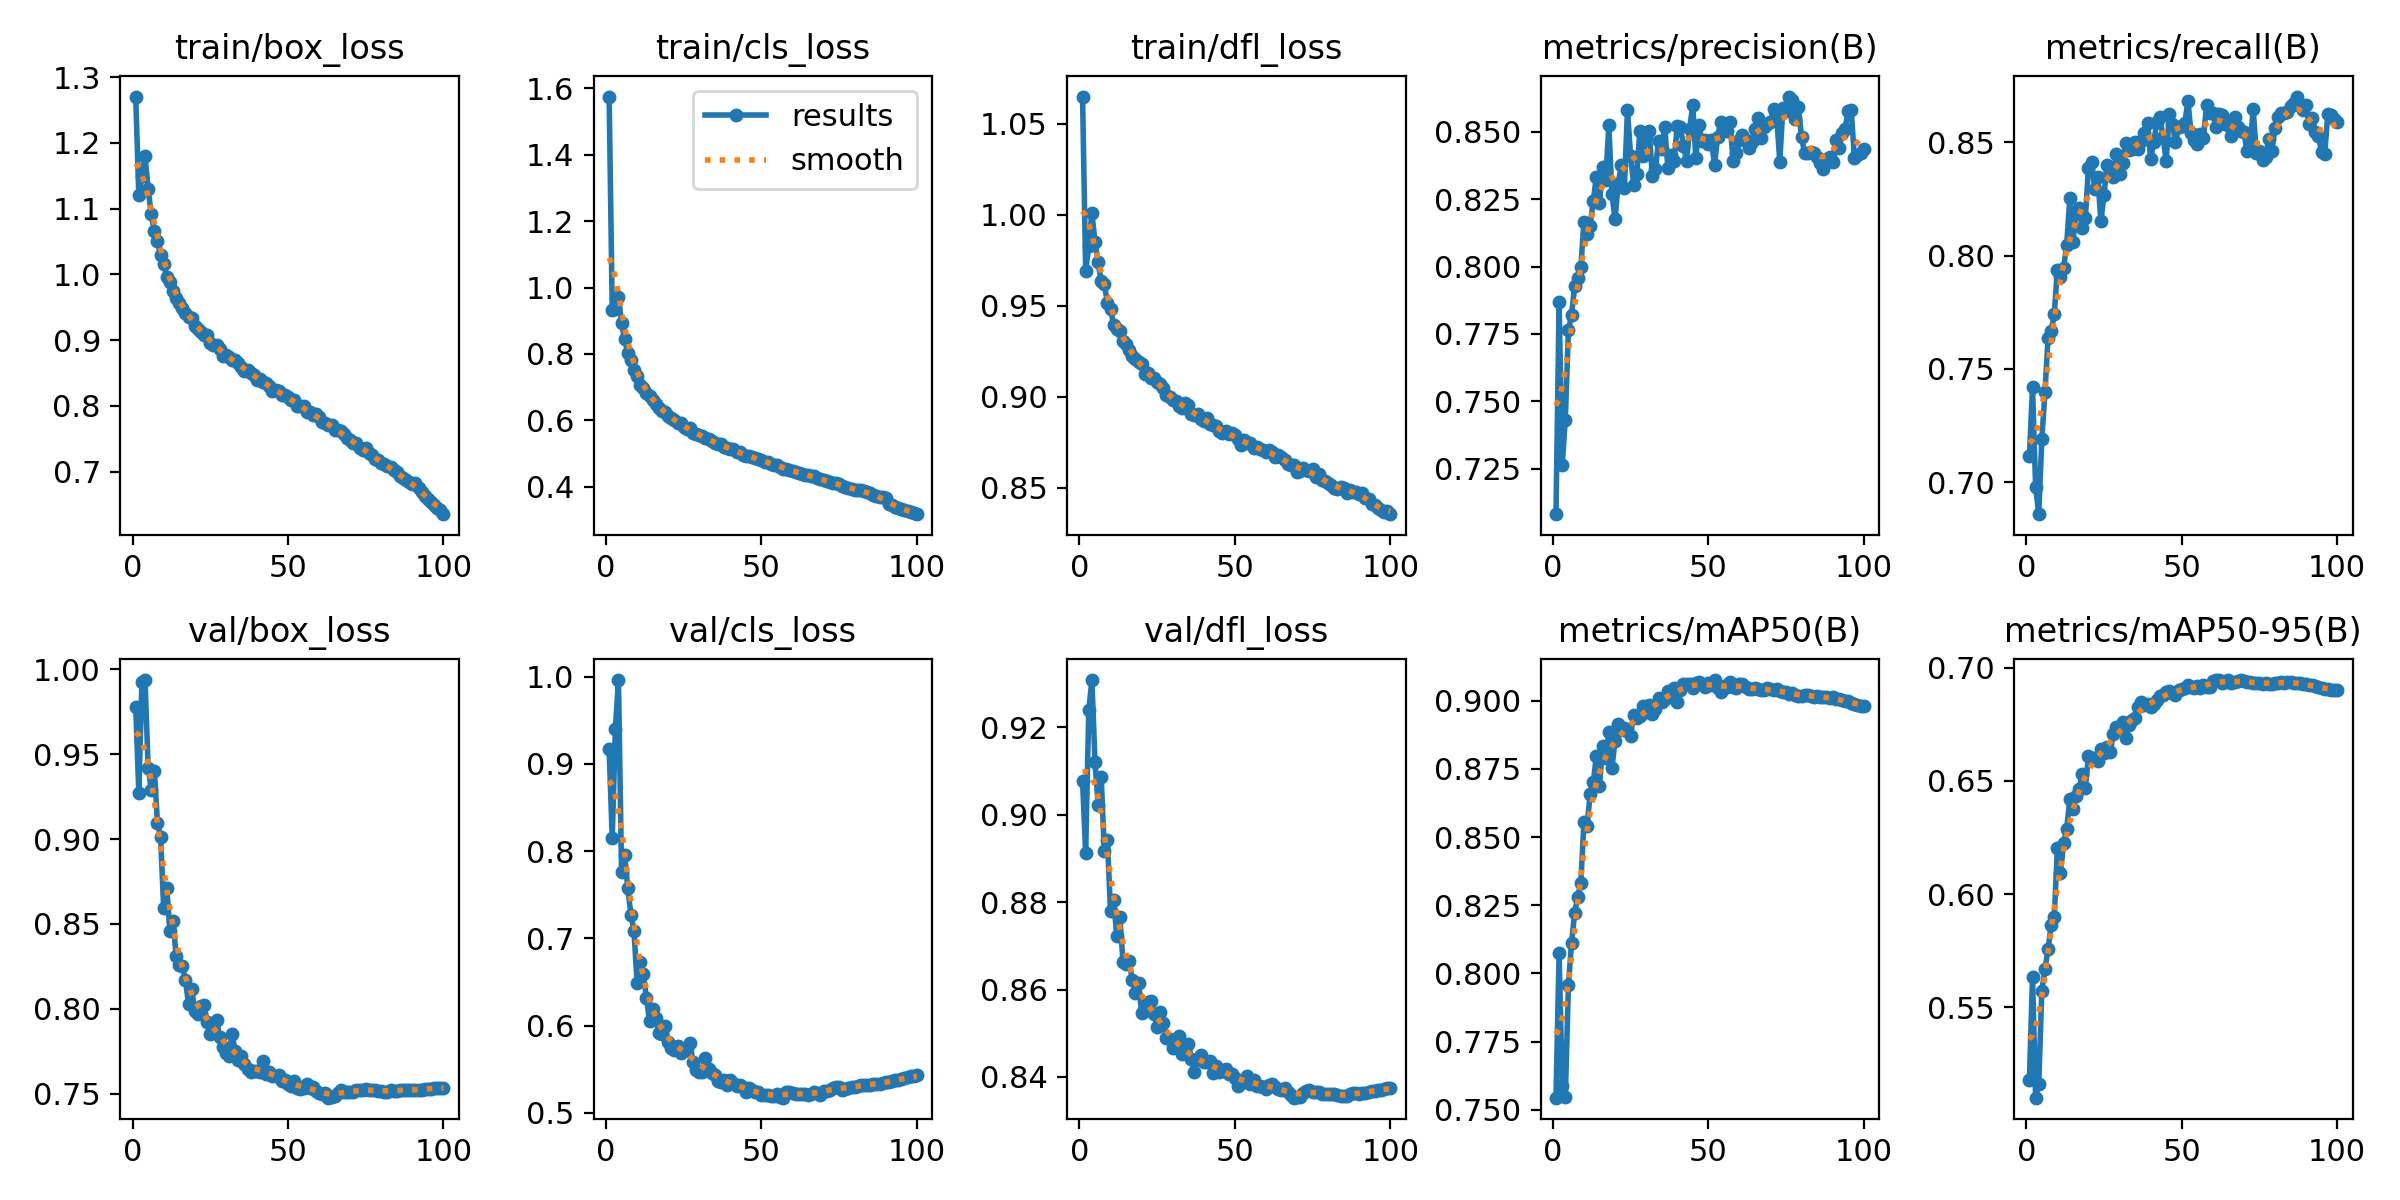

Values plotted in this chart, from the file beside it:
epoch, train/box_loss, train/cls_loss, train/dfl_loss, metrics/precision(B), metrics/recall(B), metrics/mAP50(B), metrics/mAP50-95(B), val/box_loss, val/cls_loss, val/dfl_loss, lr/pg0, lr/pg1, lr/pg2
1, 1.271, 1.576, 1.065, 0.7081, 0.7114, 0.7544, 0.518, 0.978, 0.9164, 0.9077, 0.003324, 0.003324, 0.003324
2, 1.12, 0.9318, 0.969, 0.7867, 0.7419, 0.8073, 0.5633, 0.9274, 0.8147, 0.8913, 0.006591, 0.006591, 0.006591
3, 1.149, 0.9356, 0.9827, 0.7262, 0.698, 0.7588, 0.51, 0.9926, 0.9395, 0.9239, 0.009793, 0.009793, 0.009793
4, 1.18, 0.9725, 1.001, 0.7432, 0.6858, 0.7546, 0.5162, 0.9936, 0.9961, 0.9308, 0.009703, 0.009703, 0.009703
5, 1.129, 0.892, 0.9852, 0.7763, 0.719, 0.7957, 0.5571, 0.942, 0.7762, 0.9122, 0.009604, 0.009604, 0.009604
6, 1.092, 0.8436, 0.9737, 0.782, 0.7397, 0.811, 0.5668, 0.9289, 0.7958, 0.9023, 0.009505, 0.009505, 0.009505
7, 1.066, 0.8026, 0.9636, 0.7926, 0.7635, 0.8221, 0.5756, 0.9403, 0.7576, 0.9086, 0.009406, 0.009406, 0.009406
8, 1.05, 0.7808, 0.9621, 0.7958, 0.7666, 0.8281, 0.5865, 0.9096, 0.7269, 0.8916, 0.009307, 0.009307, 0.009307
9, 1.029, 0.7527, 0.9513, 0.8, 0.7742, 0.8333, 0.5897, 0.9014, 0.7084, 0.8941, 0.009208, 0.009208, 0.009208
10, 1.016, 0.7345, 0.9481, 0.8165, 0.7936, 0.8555, 0.6204, 0.8592, 0.6482, 0.8779, 0.009109, 0.009109, 0.009109
11, 0.996, 0.7076, 0.9393, 0.8119, 0.7905, 0.8542, 0.6091, 0.8712, 0.6726, 0.8805, 0.00901, 0.00901, 0.00901
12, 0.9881, 0.6973, 0.9374, 0.8152, 0.7946, 0.8657, 0.6228, 0.846, 0.6592, 0.8722, 0.008911, 0.008911, 0.008911
13, 0.9744, 0.6835, 0.9362, 0.8245, 0.8048, 0.87, 0.629, 0.852, 0.6319, 0.8767, 0.008812, 0.008812, 0.008812
14, 0.9643, 0.6721, 0.9307, 0.8332, 0.8255, 0.8799, 0.642, 0.8314, 0.6049, 0.8664, 0.008713, 0.008713, 0.008713
15, 0.9572, 0.6598, 0.9292, 0.8237, 0.8061, 0.8686, 0.6376, 0.8257, 0.6188, 0.8658, 0.008614, 0.008614, 0.008614
16, 0.9493, 0.6486, 0.9258, 0.8369, 0.8191, 0.8834, 0.6434, 0.8251, 0.6091, 0.8666, 0.008515, 0.008515, 0.008515
17, 0.9414, 0.6379, 0.9224, 0.832, 0.8209, 0.8789, 0.6466, 0.8169, 0.5918, 0.8621, 0.008416, 0.008416, 0.008416
18, 0.9352, 0.6268, 0.9206, 0.8524, 0.8122, 0.8886, 0.6533, 0.8028, 0.5907, 0.8592, 0.008317, 0.008317, 0.008317
19, 0.9335, 0.6246, 0.9189, 0.8269, 0.8166, 0.8753, 0.6468, 0.8116, 0.5998, 0.8615, 0.008218, 0.008218, 0.008218
20, 0.9222, 0.612, 0.9179, 0.8175, 0.8387, 0.8852, 0.6611, 0.7987, 0.5815, 0.8547, 0.008119, 0.008119, 0.008119
21, 0.9169, 0.6071, 0.9126, 0.8307, 0.8414, 0.8914, 0.6602, 0.7971, 0.5743, 0.8566, 0.00802, 0.00802, 0.00802
22, 0.9117, 0.6009, 0.9129, 0.8377, 0.8296, 0.8892, 0.6601, 0.802, 0.5715, 0.8573, 0.007921, 0.007921, 0.007921
23, 0.9082, 0.5919, 0.9105, 0.8293, 0.8348, 0.8901, 0.659, 0.8021, 0.5771, 0.8575, 0.007822, 0.007822, 0.007822
24, 0.9076, 0.5906, 0.9103, 0.8582, 0.8152, 0.8888, 0.6643, 0.7925, 0.5685, 0.8545, 0.007723, 0.007723, 0.007723
25, 0.8962, 0.5807, 0.908, 0.8412, 0.8269, 0.8872, 0.6623, 0.785, 0.5708, 0.8515, 0.007624, 0.007624, 0.007624
26, 0.8931, 0.5737, 0.9072, 0.8304, 0.8401, 0.8949, 0.6652, 0.7888, 0.5743, 0.8548, 0.007525, 0.007525, 0.007525
27, 0.8932, 0.5755, 0.9048, 0.8345, 0.8373, 0.8936, 0.6627, 0.7937, 0.5802, 0.8524, 0.007426, 0.007426, 0.007426
28, 0.8858, 0.5626, 0.9011, 0.8505, 0.8346, 0.8944, 0.6707, 0.7835, 0.5578, 0.849, 0.007327, 0.007327, 0.007327
29, 0.8757, 0.5601, 0.8997, 0.841, 0.8447, 0.898, 0.6737, 0.7775, 0.5494, 0.8488, 0.007228, 0.007228, 0.007228
30, 0.8777, 0.5549, 0.8983, 0.848, 0.8362, 0.8957, 0.6741, 0.7741, 0.5466, 0.8467, 0.007129, 0.007129, 0.007129
31, 0.8738, 0.552, 0.8979, 0.8502, 0.8408, 0.8984, 0.6761, 0.7725, 0.5473, 0.8483, 0.00703, 0.00703, 0.00703
32, 0.8701, 0.5467, 0.895, 0.8335, 0.8499, 0.8952, 0.6692, 0.7854, 0.5624, 0.8494, 0.006931, 0.006931, 0.006931
33, 0.8694, 0.5422, 0.8941, 0.8364, 0.8465, 0.897, 0.6749, 0.775, 0.5497, 0.8453, 0.006832, 0.006832, 0.006832
34, 0.8656, 0.5381, 0.8964, 0.8467, 0.8471, 0.9009, 0.6768, 0.77, 0.5461, 0.846, 0.006733, 0.006733, 0.006733
35, 0.8585, 0.5327, 0.8954, 0.8435, 0.85, 0.8996, 0.678, 0.7723, 0.5434, 0.8476, 0.006634, 0.006634, 0.006634
36, 0.8528, 0.5271, 0.8905, 0.8517, 0.847, 0.9008, 0.6827, 0.7674, 0.5361, 0.8442, 0.006535, 0.006535, 0.006535
37, 0.8546, 0.529, 0.8899, 0.8367, 0.8505, 0.9035, 0.6849, 0.7646, 0.5357, 0.8412, 0.006436, 0.006436, 0.006436
38, 0.8499, 0.5206, 0.8905, 0.8415, 0.8541, 0.9032, 0.6838, 0.7626, 0.5371, 0.8441, 0.006337, 0.006337, 0.006337
39, 0.8466, 0.518, 0.888, 0.8392, 0.8584, 0.9048, 0.6841, 0.7637, 0.5316, 0.845, 0.006238, 0.006238, 0.006238
40, 0.8391, 0.5121, 0.8866, 0.8521, 0.8427, 0.8995, 0.6827, 0.7633, 0.5379, 0.8435, 0.006139, 0.006139, 0.006139
41, 0.8403, 0.5121, 0.8882, 0.8518, 0.8502, 0.9038, 0.6842, 0.7627, 0.5341, 0.8434, 0.00604, 0.00604, 0.00604
42, 0.8357, 0.5058, 0.8849, 0.8448, 0.8589, 0.9061, 0.6859, 0.7693, 0.5312, 0.8437, 0.005941, 0.005941, 0.005941
43, 0.8351, 0.5032, 0.8844, 0.8393, 0.8613, 0.9063, 0.6874, 0.7615, 0.5317, 0.8409, 0.005842, 0.005842, 0.005842
44, 0.8308, 0.4959, 0.884, 0.851, 0.8523, 0.906, 0.6882, 0.763, 0.5291, 0.8425, 0.005743, 0.005743, 0.005743
45, 0.8232, 0.4933, 0.8812, 0.86, 0.8418, 0.9046, 0.6892, 0.7603, 0.5236, 0.8411, 0.005644, 0.005644, 0.005644
46, 0.824, 0.4931, 0.88, 0.8401, 0.8624, 0.9064, 0.6896, 0.7604, 0.5288, 0.8415, 0.005545, 0.005545, 0.005545
47, 0.8229, 0.4891, 0.8813, 0.8527, 0.8583, 0.9067, 0.6888, 0.7611, 0.5256, 0.8418, 0.005446, 0.005446, 0.005446
48, 0.816, 0.4853, 0.8793, 0.8465, 0.85, 0.906, 0.6879, 0.7577, 0.5238, 0.8407, 0.005347, 0.005347, 0.005347
49, 0.8169, 0.4831, 0.8799, 0.8471, 0.857, 0.9052, 0.69, 0.7581, 0.5243, 0.8407, 0.005248, 0.005248, 0.005248
50, 0.814, 0.4809, 0.8791, 0.8454, 0.8572, 0.9063, 0.6907, 0.7558, 0.52, 0.8398, 0.005149, 0.005149, 0.005149
51, 0.809, 0.4749, 0.8769, 0.8471, 0.8587, 0.9058, 0.6909, 0.7546, 0.5202, 0.8379, 0.00505, 0.00505, 0.00505
52, 0.8091, 0.473, 0.8733, 0.8377, 0.8684, 0.9076, 0.6922, 0.7575, 0.5202, 0.8387, 0.004951, 0.004951, 0.004951
53, 0.8005, 0.4688, 0.8761, 0.8482, 0.8541, 0.9047, 0.6917, 0.7535, 0.5193, 0.8394, 0.004852, 0.004852, 0.004852
54, 0.8004, 0.4664, 0.8744, 0.8538, 0.8511, 0.9031, 0.691, 0.7531, 0.5197, 0.8403, 0.004753, 0.004753, 0.004753
55, 0.7997, 0.4652, 0.8748, 0.8522, 0.8494, 0.9054, 0.6922, 0.7533, 0.5214, 0.8385, 0.004654, 0.004654, 0.004654
56, 0.7905, 0.4598, 0.8717, 0.8503, 0.8538, 0.9051, 0.6913, 0.7557, 0.5183, 0.8394, 0.004555, 0.004555, 0.004555
57, 0.7903, 0.4547, 0.8723, 0.8536, 0.852, 0.907, 0.6926, 0.7535, 0.5173, 0.8379, 0.004456, 0.004456, 0.004456
58, 0.7854, 0.4542, 0.871, 0.8393, 0.8666, 0.9049, 0.6915, 0.7542, 0.5235, 0.8379, 0.004357, 0.004357, 0.004357
59, 0.787, 0.4516, 0.8707, 0.8421, 0.8629, 0.9047, 0.6917, 0.7518, 0.5242, 0.8377, 0.004258, 0.004258, 0.004258
60, 0.783, 0.4481, 0.8696, 0.847, 0.8629, 0.9059, 0.6942, 0.7505, 0.5226, 0.8373, 0.004159, 0.004159, 0.004159
... 40 more rows
